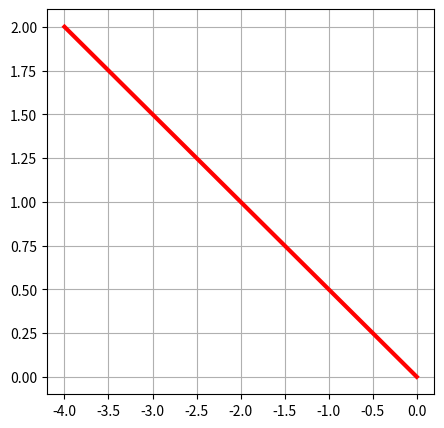
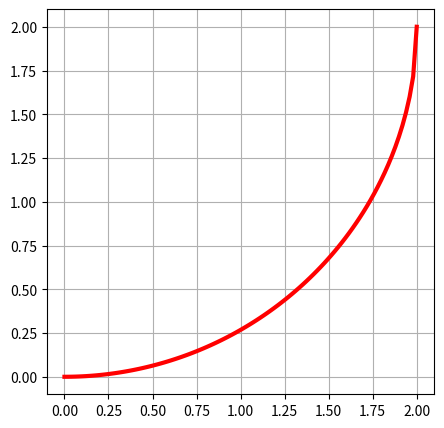
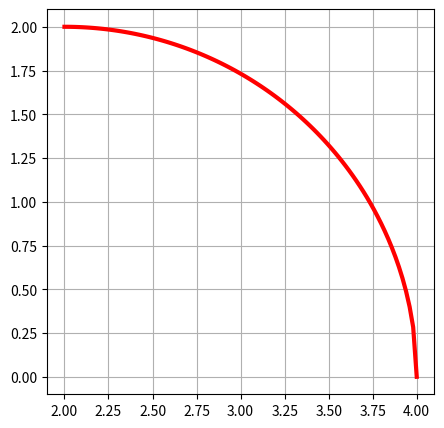
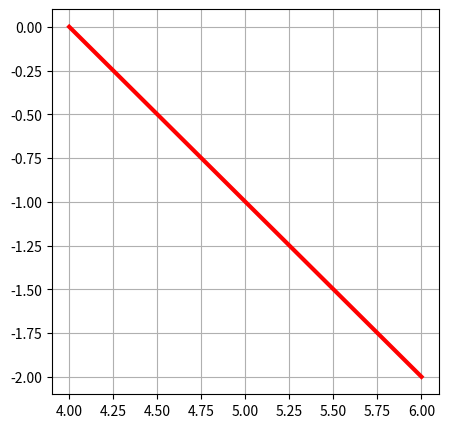
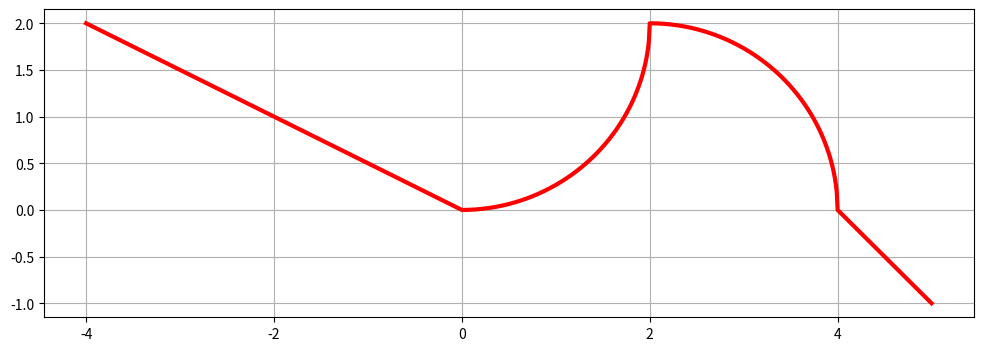

The matplotlib source for these figures, in order:

import matplotlib.pyplot as plt
import numpy as np

%matplotlib inline




def f1(x):
    return -0.5*x




x = np.linspace(-4,0,100)
y = f1(x)




plt.figure(figsize=(5,5))
plt.plot(x,y,'-r', linewidth=3)
plt.grid(True)




def f2(x):
    return 2 - np.sqrt(4-x*x)




x = np.linspace(0,2,100)
y = f2(x)




plt.figure(figsize=(5,5))
plt.plot(x,y,'-r', linewidth=3)
plt.grid(True)




def f3(x):
    return np.sqrt(4-(x-2)*(x-2))




x = np.linspace(2,4,100)
y = f3(x)




plt.figure(figsize=(5,5))
plt.plot(x,y,'-r', linewidth=3)
plt.grid(True)




def f4(x):
    return -1*x + 4




x = np.linspace(4,6,100)
y = f4(x)




plt.figure(figsize=(5,5))
plt.plot(x,y,'-r', linewidth=3)
plt.grid(True)




def foo(x):
    if (x >= -4 and x < 0 ):
        return f1(x)
    elif (x >= 0 and x < 2 ):
        return f2(x)
    elif (x >= 2 and x < 4 ):
        return f3(x)
    elif (x >= 4):
        return f4(x)




x = np.linspace(-4,5,1000)
y = [foo(i) for i in x]




plt.figure(figsize=(12,4))
plt.plot(x,y,'-r', linewidth=3)
plt.grid(True)

